Run: headless pygame with SDL's dummy video driver; simulated clock (each Clock.tick advances the game by its frame time, no real sleeping); random seed 0; keys injected as events and as key.get_pressed() state; no mouse input.
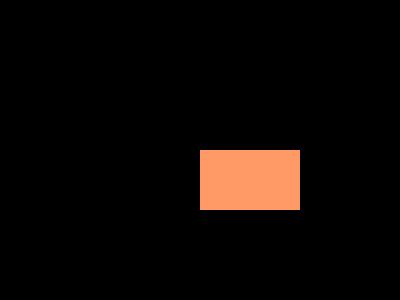
Frame 1 of 4 · flips 1–60 · no input
Frame 2 of 4 · flips 61–180 · tapped SPACE, RETURN · held RIGHT (→), D · screen unchanged from frame 1, image omitted
Frame 3 of 4 · flips 181–300 · held DOWN (↓), S · screen unchanged from frame 2, image omitted
Frame 4 of 4 · flips 301–420 · held LEFT (←), A, UP (↑), W · screen unchanged from frame 3, image omitted

The pygame program that drew these frames:

import pygame

pygame.init()

screen = pygame.display.set_mode((400, 300))
done = False

while not done:
    for event in pygame.event.get():
        if event.type == pygame.QUIT:
            done = True

    pygame.draw.rect(screen, (255, 153, 102), pygame.Rect(200, 150, 100, 60))
    pygame.display.flip()
